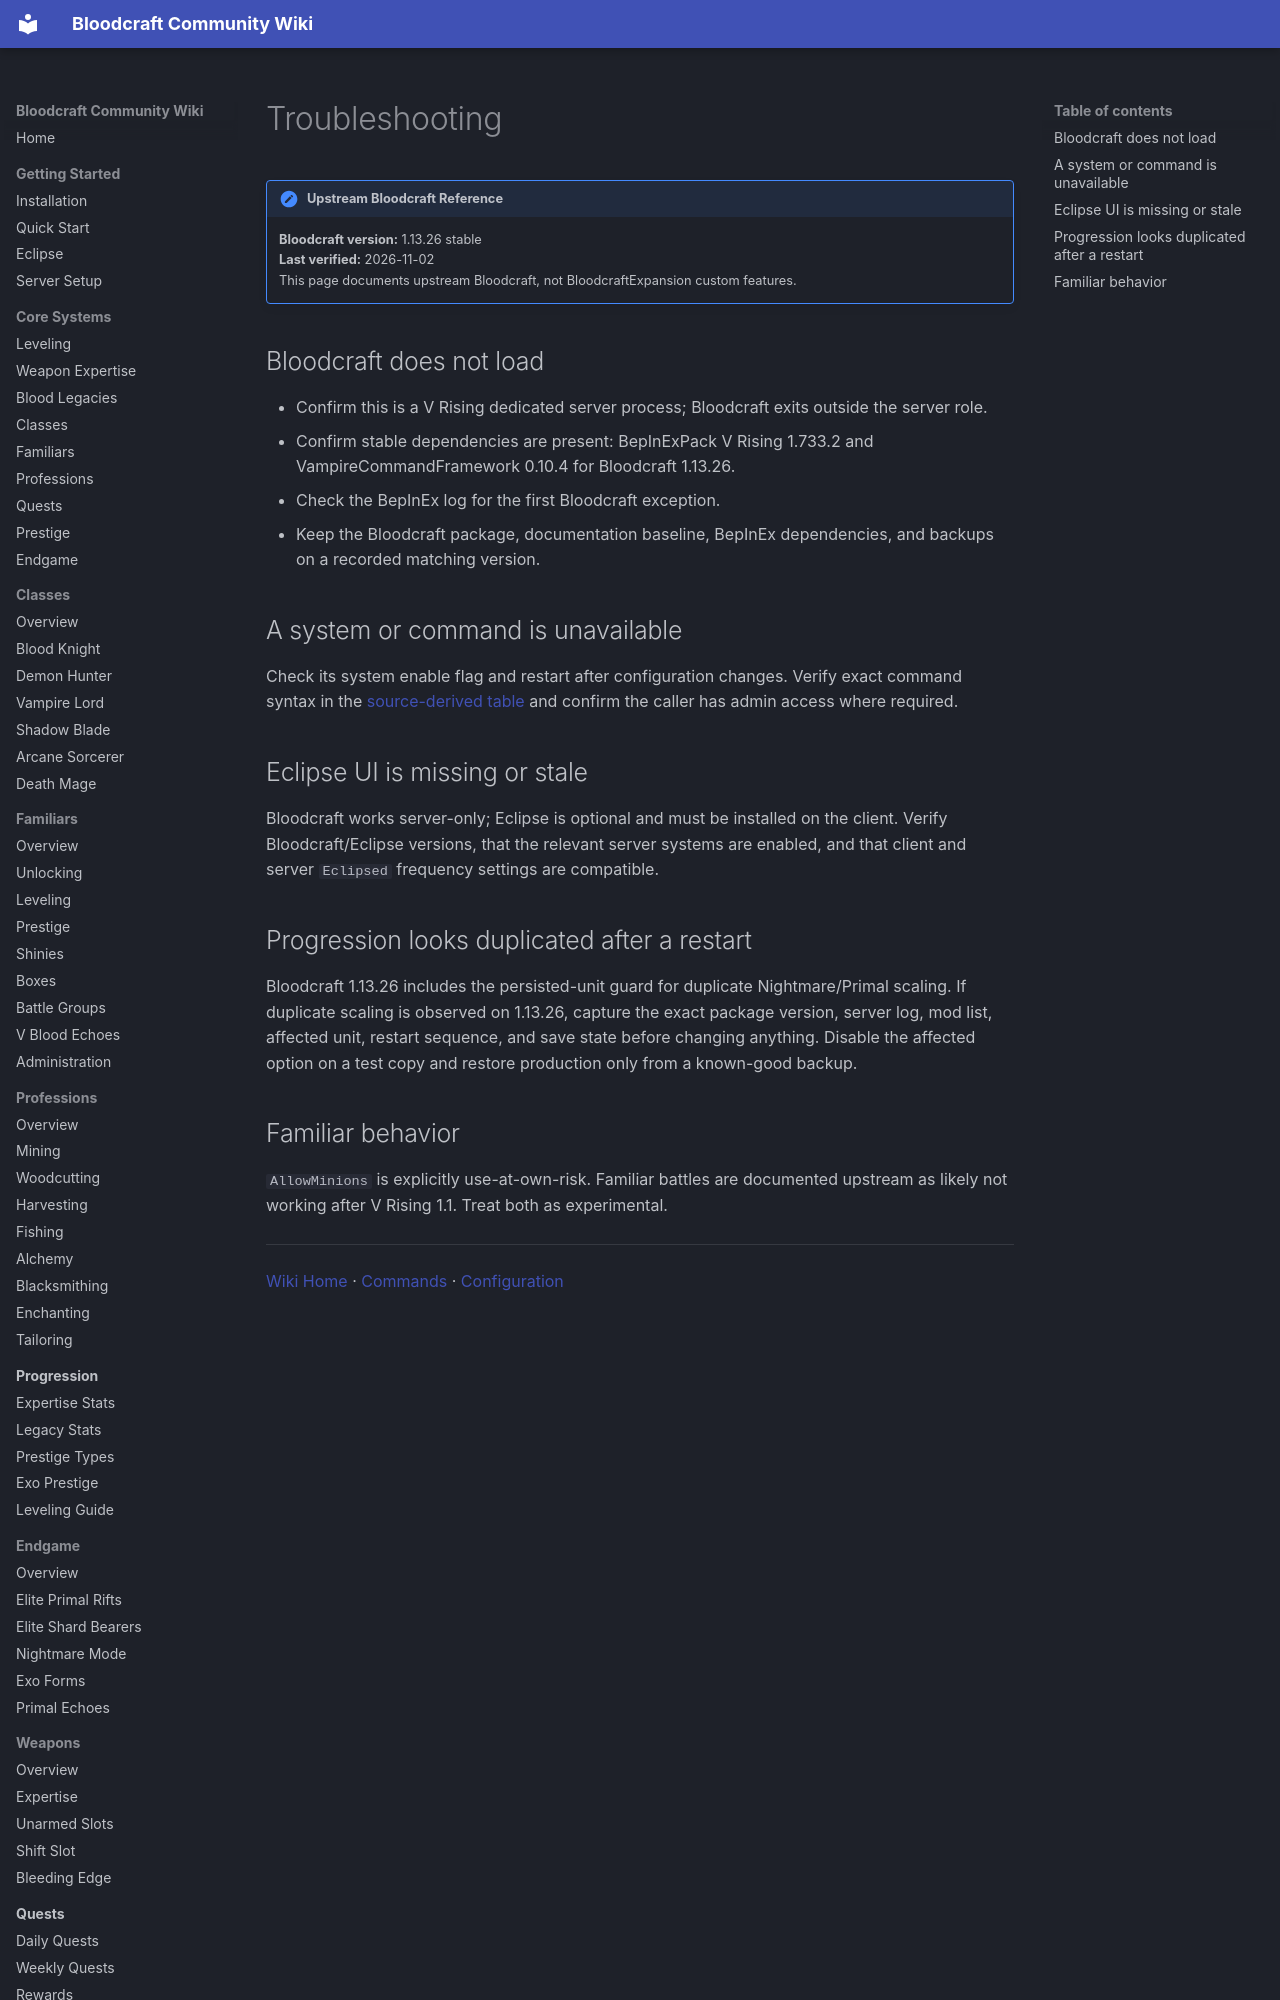

repository: lastnahaj/V-Rising · page: server-admin/TROUBLESHOOTING/index.html · generator: mkdocs

# Troubleshooting

!!! version "Upstream Bloodcraft Reference"
    **Bloodcraft version:** 1.13.26 stable<br>
    **Last verified:** 2026-11-02<br>
    This page documents upstream Bloodcraft, not BloodcraftExpansion custom features.

## Bloodcraft does not load

- Confirm this is a V Rising dedicated server process; Bloodcraft exits outside the server role.
- Confirm stable dependencies are present: BepInExPack V Rising 1.733.2 and VampireCommandFramework 0.10.4 for Bloodcraft 1.13.26.
- Check the BepInEx log for the first Bloodcraft exception.
- Keep the Bloodcraft package, documentation baseline, BepInEx dependencies, and backups on a recorded matching version.

## A system or command is unavailable

Check its system enable flag and restart after configuration changes. Verify exact command syntax in the [source-derived table](../reference/COMMANDS.md) and confirm the caller has admin access where required.
